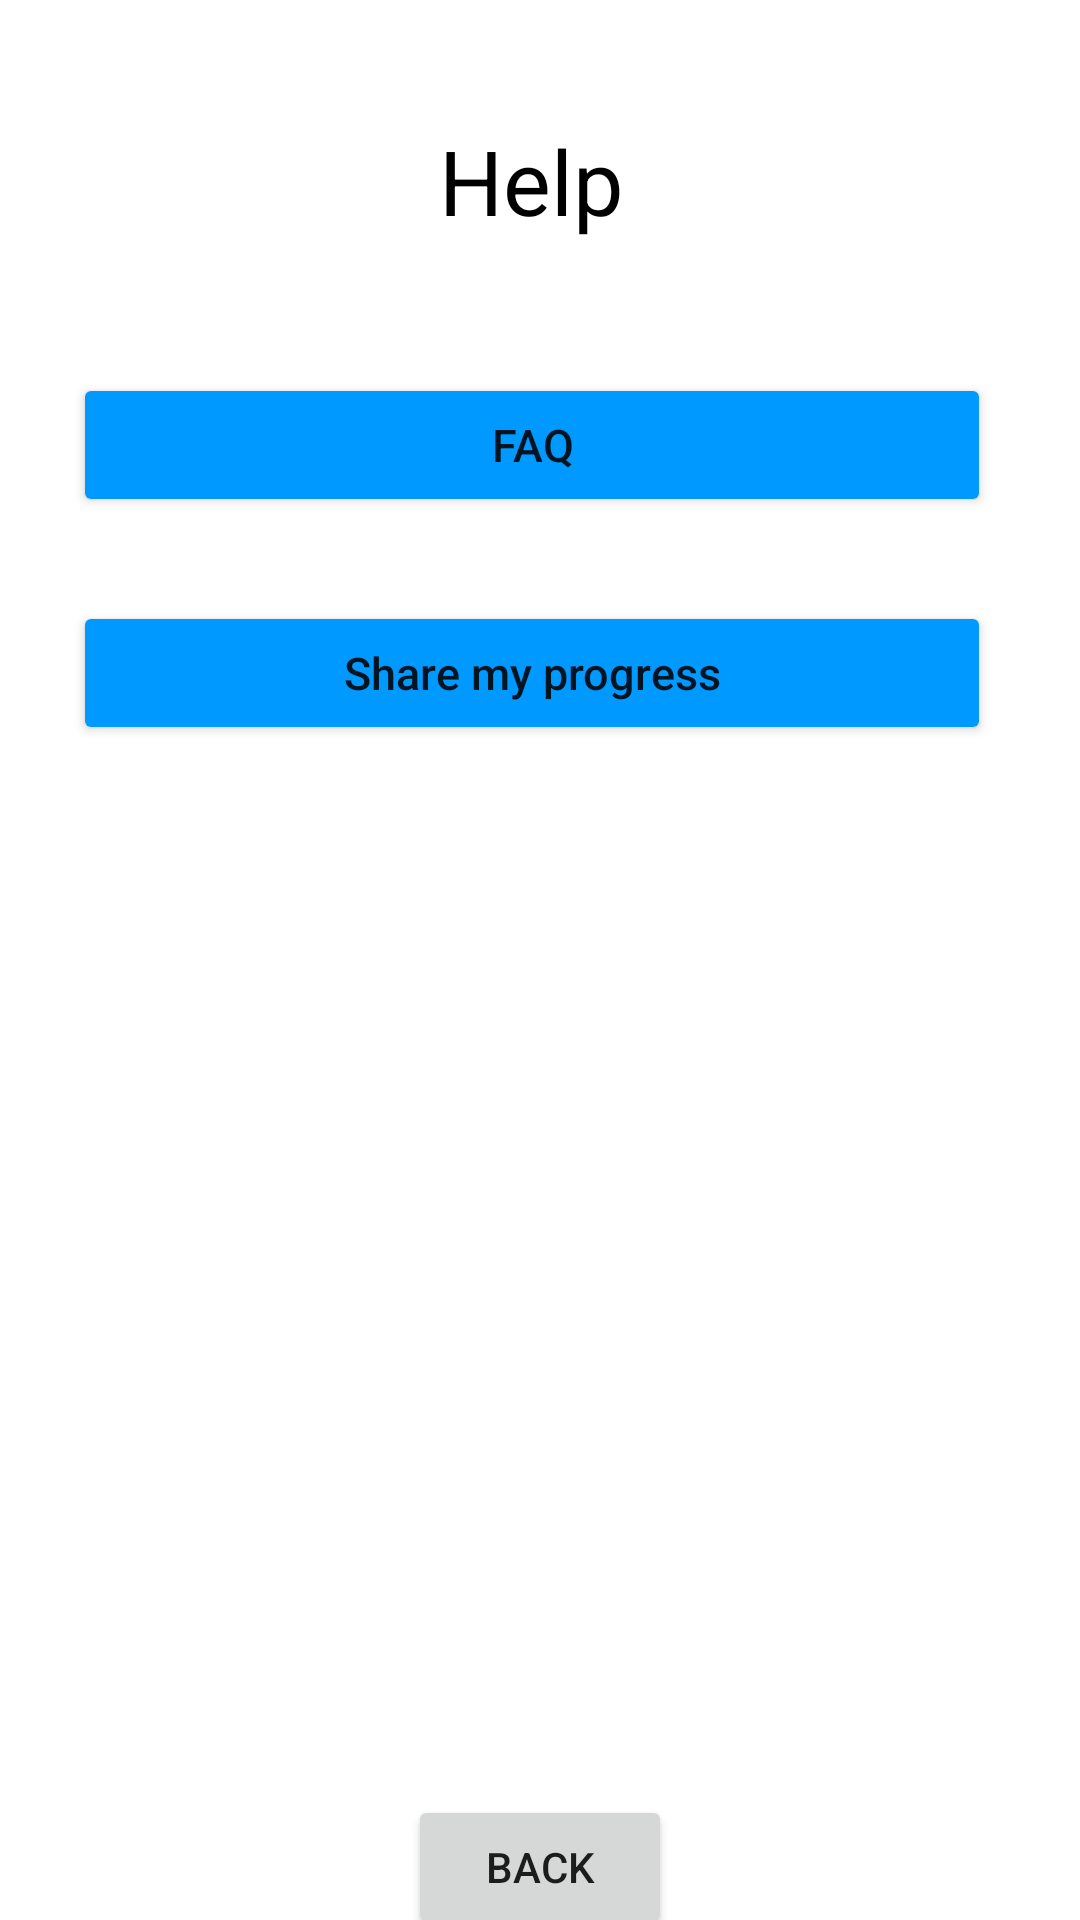

Reconstruct the res/layout file that produces this screen, plus the resources it refers to.
<!-- AndroidManifest.xml: application theme Theme.BTHomePage -->
<!-- res/layout/activity_help_options.xml -->
<?xml version="1.0" encoding="utf-8"?>
<androidx.constraintlayout.widget.ConstraintLayout xmlns:android="http://schemas.android.com/apk/res/android"
    xmlns:app="http://schemas.android.com/apk/res-auto"
    xmlns:tools="http://schemas.android.com/tools"
    android:id="@+id/helpActivity"
    android:layout_width="match_parent"
    android:layout_height="match_parent"
    android:background="#FFFFFF"
    tools:context=".HelpActivity">

    <TextView
        android:id="@+id/exerciseLabel"
        android:layout_width="wrap_content"
        android:layout_height="wrap_content"
        android:layout_marginTop="40dp"
        android:text="Help"
        android:textColor="#000000"
        android:textSize="30sp"
        app:layout_constraintEnd_toEndOf="parent"
        app:layout_constraintHorizontal_bias="0.491"
        app:layout_constraintStart_toStartOf="parent"
        app:layout_constraintTop_toTopOf="parent" />

    <Button
        android:id="@+id/faqbtn"
        android:layout_width="0dp"
        android:layout_height="48dp"
        android:layout_marginTop="44dp"
        android:elevation="4dp"
        android:onClick="sendMessageFAQ"
        android:text="FAQ"
        android:textAllCaps="false"
        android:textSize="15sp"
        app:backgroundTint="#0099FF"
        app:layout_constraintEnd_toEndOf="parent"
        app:layout_constraintHorizontal_bias="0.45"
        app:layout_constraintStart_toStartOf="parent"
        app:layout_constraintTop_toBottomOf="@+id/exerciseLabel"
        app:layout_constraintWidth_default="percent"
        app:layout_constraintWidth_percent="0.85" />

    <Button
        android:id="@+id/emailbtn"
        android:layout_width="0dp"
        android:layout_height="48dp"
        android:layout_marginTop="28dp"
        android:elevation="4dp"
        android:text="Share my progress"
        android:textAllCaps="false"
        android:textSize="15sp"
        app:backgroundTint="#0099FF"
        app:layout_constraintEnd_toEndOf="parent"
        app:layout_constraintHorizontal_bias="0.45"
        app:layout_constraintStart_toStartOf="parent"
        app:layout_constraintTop_toBottomOf="@+id/faqbtn"
        app:layout_constraintWidth_default="percent"
        app:layout_constraintWidth_percent="0.85"/>

    <Button
        android:id="@+id/button15"
        android:layout_width="wrap_content"
        android:layout_height="wrap_content"
        android:layout_gravity="center_horizontal"
        android:onClick="sendBack"
        app:layout_constraintEnd_toEndOf="parent"
        app:layout_constraintHorizontal_bias="0.5"
        app:layout_constraintStart_toStartOf="parent"
        app:layout_constraintTop_toBottomOf="@+id/emailbtn"
        android:layout_marginTop="350dp"
        android:text="Back" />

</androidx.constraintlayout.widget.ConstraintLayout>
<!-- resources referenced by this layout -->
<resources>
  <style name="Theme.BTHomePage" parent="Theme.MaterialComponents.DayNight.DarkActionBar">
          
          <item name="colorPrimary">#0099FF</item>
          <item name="colorPrimaryVariant">#0099FF</item>
          <item name="colorOnPrimary">@color/black</item>
          
          <item name="colorSecondary">#0099FF</item>
          <item name="colorSecondaryVariant">#0099FF</item>
          <item name="colorOnSecondary">@color/black</item>
          
          <item name="android:statusBarColor" tools:targetApi="l">?attr/colorPrimaryVariant</item>
          
      </style>
  <!-- not gathered from this repository: default colours our renderer supplied (Android Studio template values) -->
  <color name="black">#FF000000</color>
</resources>
